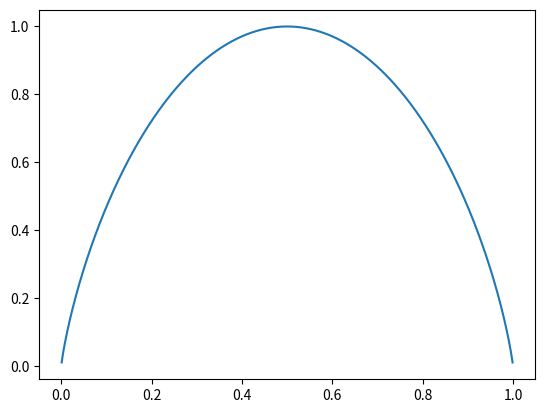

Here is the Python script that generated this plot:
import numpy as np
import matplotlib.pyplot as plt

if __name__ == '__main__':
    p = np.linspace(0, 1, 1001)
    he = - (p * np.log2(p) + (1 - p) * np.log2(1 - p))
    plt.plot(p, he)
    plt.show()
